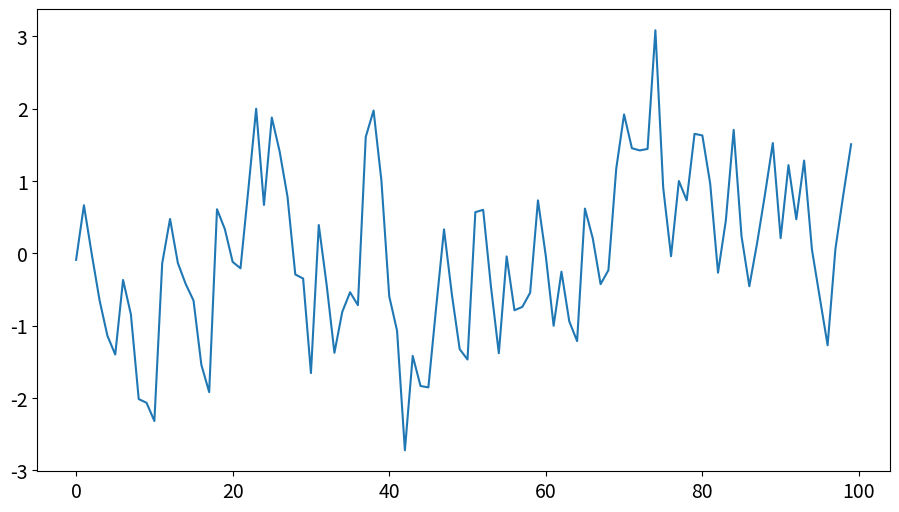
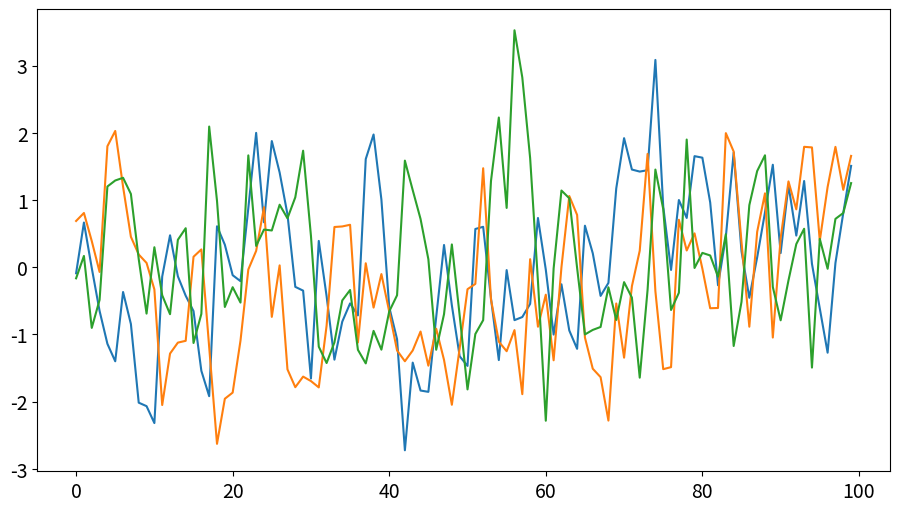

These charts were generated, in order, by the following Python code: (Note: this script raises an exception after producing the figures.)
import numpy as np
import matplotlib.pyplot as plt
import scipy.stats
from functools import partial

%matplotlib inline

import logging
logging.basicConfig(level=logging.CRITICAL)

import matplotlib as mpl
mpl.rcParams['font.size'] = 14

def MA2(t1, t2, n_obs=100, batch_size=1, random_state=None):
    t1 = np.atleast_2d(t1).reshape(-1,1)
    t2 = np.atleast_2d(t2).reshape(-1,1)
    w = random_state.randn(batch_size, n_obs+2)
    y = w[:, 2:] + (t1 * w[:, 1:-1]) + (t2 * w[:, :-2])
    return y 

# true parameters
t1_true = 0.6
t2_true = 0.2

# Set up observed data y with some random seed
rs = np.random.RandomState(2017)
y_obs = MA2(t1_true, t2_true, random_state=rs)

# Plot the observed sequence
plt.figure(figsize=(11, 6));
plt.plot(y_obs.flatten());

plt.figure(figsize=(11, 6));
plt.plot(y_obs.flatten());
plt.plot(MA2(t1_true, t2_true, random_state=rs).flatten());
plt.plot(MA2(t1_true, t2_true, random_state=rs).flatten());

def autocov(x, lag=1):
    mu = np.mean(x, axis=1, keepdims=True)
    C = np.mean(x[:,lag:] * x[:,:-lag], axis=1, keepdims=True) - mu**2.
    return C

def distance(*simulated, observed):
    d = np.linalg.norm(np.array(simulated) - np.array(observed),
                       ord=2, axis=0)
    return d

import elfi

t1 = elfi.Prior(scipy.stats.uniform, 0, 2)
t2 = elfi.Prior('uniform', 0, 2)

Y = elfi.Simulator(MA2, t1, t2, observed=y_obs)

S1 = elfi.Summary(autocov, Y)

autocov2 = partial(autocov, lag=2)
S2 = elfi.Summary(autocov2, Y)

d = elfi.Discrepancy(distance, S1, S2)

elfi.draw(d)

class CustomPrior_t1(elfi.Distribution):
    def rvs(b, size=1, random_state=None):
        u = scipy.stats.uniform.rvs(loc=0, scale=1, size=size,
                                    random_state=random_state)
        t1 = np.where(u<0.5, np.sqrt(2.*u)*b-b, -np.sqrt(2.*(1.-u))*b+b)
        return t1
    
    def pdf(x, b):
        p = 1./b - np.abs(x) / (b*b)
        p = np.where(p < 0., 0., p)
        return p

class CustomPrior_t2(elfi.Distribution):
    def rvs(t1, a, size=1, random_state=None):
        locs = np.maximum(-a-t1, t1-a)
        scales = a - locs
        t2 = scipy.stats.uniform.rvs(loc=locs, scale=scales, size=size, 
                                     random_state=random_state)
        return t2
    
    def pdf(x, t1, a):
        locs = np.maximum(-a-t1, t1-a)
        scales = a - locs
        p = scipy.stats.uniform.pdf(x, loc=locs, scale=scales)
        p = np.where(scales>0., p, 0.)
        return p

t1_1000 = CustomPrior_t1.rvs(2, 1000)
t2_1000 = CustomPrior_t2.rvs(t1_1000, 1, 1000)
plt.scatter(t1_1000, t2_1000, s=8, edgecolor='none');

elfi.new_model()

t1 = elfi.Prior(CustomPrior_t1, 2)
t2 = elfi.Prior(CustomPrior_t2, t1, 1)
Y = elfi.Simulator(MA2, t1, t2, observed=y_obs)
S1 = elfi.Summary(autocov, Y)
S2 = elfi.Summary(autocov2, Y)
d = elfi.Discrepancy(distance, S1, S2)

elfi.draw(d)

# make sure we have the native client
from elfi.clients.native import set_as_default
set_as_default()

rej = elfi.Rejection(d, [t1, t2], batch_size=10000)

%time result = rej.sample(100000, n_sim=1000000)

result.summary()

ax = result.plot_marginals();
ax[0].axvline(t1_true, color='r');
ax[1].axvline(t2_true, color='r');

result.plot_pairs(s=8);

from elfi.clients.multiprocessing import set_as_default
set_as_default()

rej = elfi.Rejection(d, [t1, t2], batch_size=10000)

%time result_parallel = rej.sample(100000, n_sim=1000000)

result_parallel.summary()

smc = elfi.SMC(d, [t1, t2], batch_size=10000)

schedule = [0.7, 0.2, 0.05]

result_smc = smc.sample(1000, schedule)

result_smc.summary()

result_smc.plot_marginals(all=True, bins=25, figsize=(6, 1), fontsize=12)

log_d = elfi.Operation(np.log, d)

bolfi = elfi.BOLFI(log_d, batch_size=5, initial_evidence=20, update_interval=10, 
                   bounds={'t1':(-2, 2), 't2':(-1, 1)}, acq_noise_var=[0.1, 0.1])
post = bolfi.fit(n_evidence=100)

bolfi.target_model

bolfi.plot_state()

# ignore plotting warning
import warnings
warnings.simplefilter("ignore")

bolfi.target_model._gp.plot();

post.plot(logpdf=False)

%time result_bolfi = bolfi.sample(10)

result_bolfi.plot_traces();

result_bolfi.summary()

